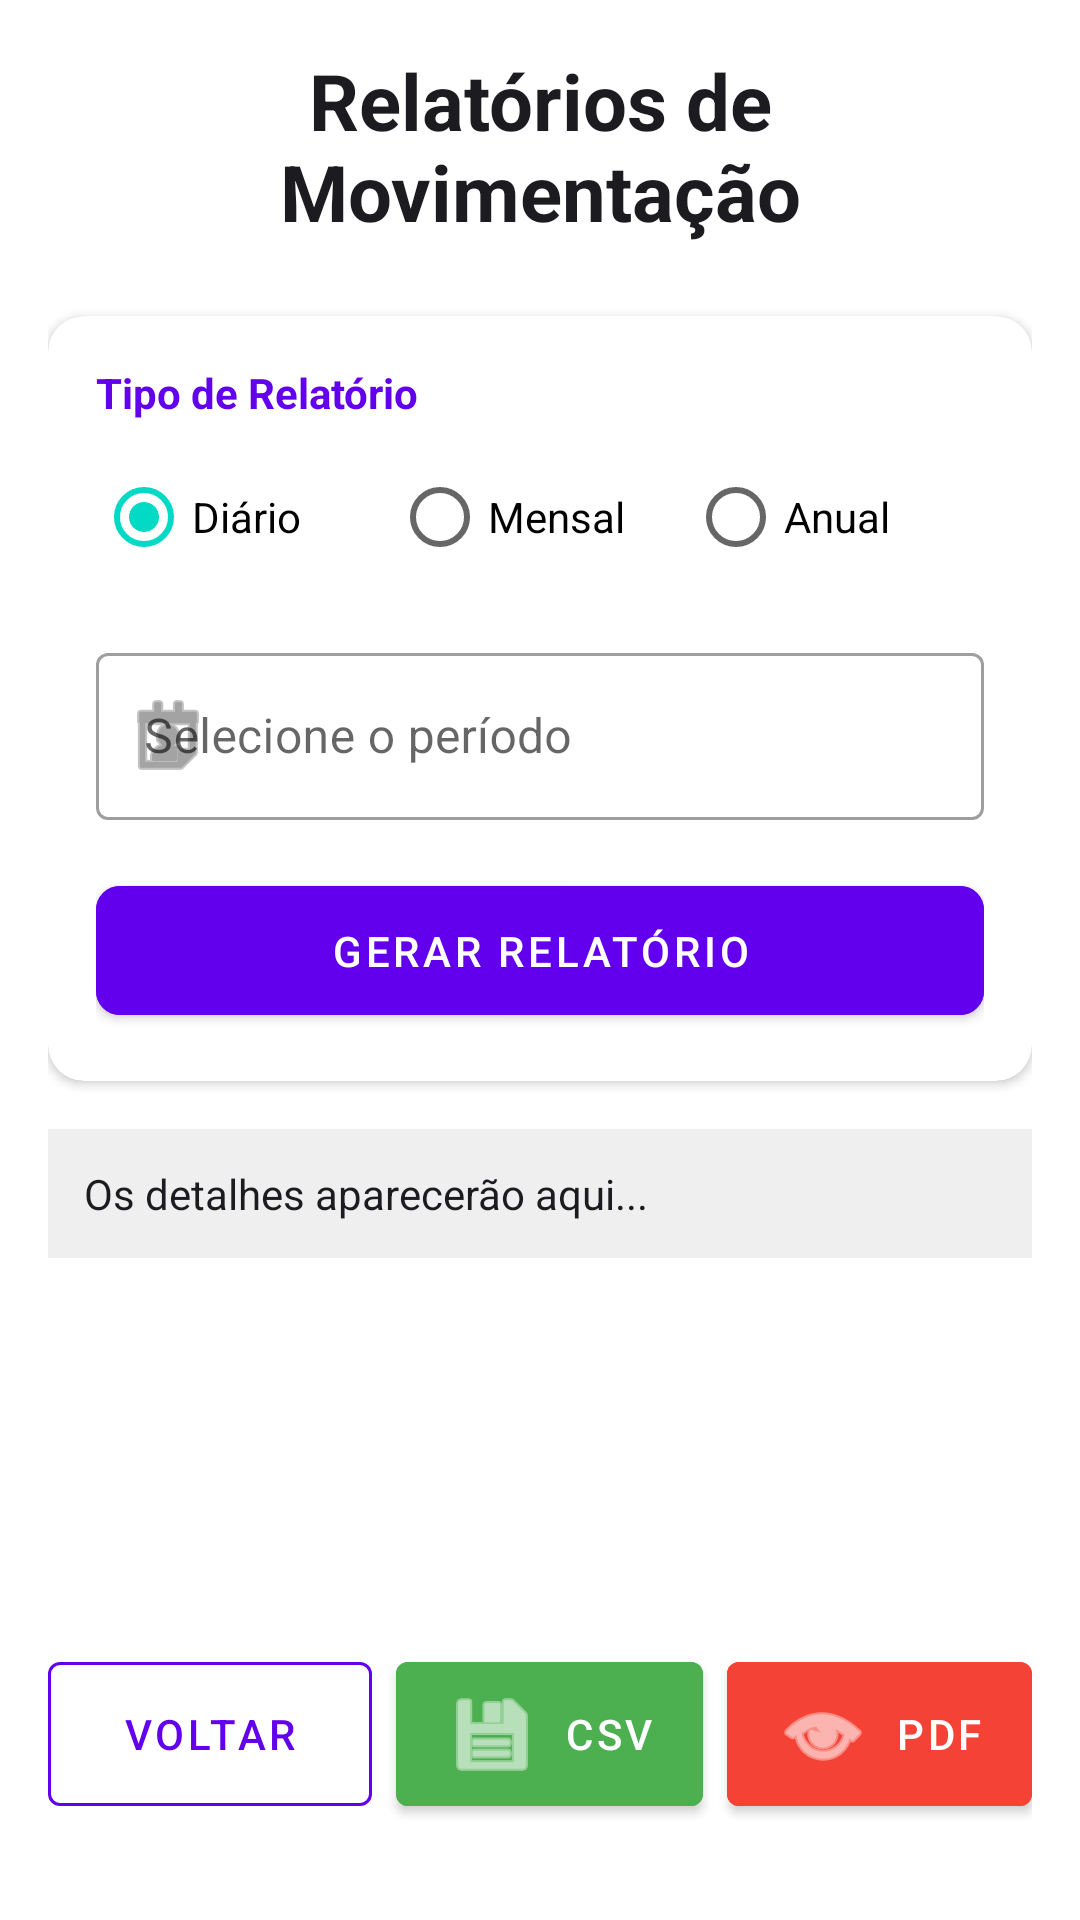

Reconstruct the res/layout file that produces this screen, plus the resources it refers to.
<!-- AndroidManifest.xml: application theme Theme.EstacionamentoODSP -->
<!-- res/layout/activity_relatorio.xml -->
<?xml version="1.0" encoding="utf-8"?>
<ScrollView xmlns:android="http://schemas.android.com/apk/res/android"
    xmlns:app="http://schemas.android.com/apk/res-auto"
    xmlns:tools="http://schemas.android.com/tools"
    android:layout_width="match_parent"
    android:layout_height="match_parent"
    android:fillViewport="true"
    tools:context=".RelatorioActivity">

    <androidx.constraintlayout.widget.ConstraintLayout
        android:layout_width="match_parent"
        android:layout_height="wrap_content"
        android:padding="16dp">

        <TextView
            android:id="@+id/textViewRelatorioTitle"
            android:layout_width="0dp"
            android:layout_height="wrap_content"
            android:gravity="center"
            android:text="Relatórios de Movimentação"
            android:textColor="@color/ondadura_black"
            android:textSize="26sp"
            android:textStyle="bold"
            app:layout_constraintEnd_toEndOf="parent"
            app:layout_constraintStart_toStartOf="parent"
            app:layout_constraintTop_toTopOf="parent" />

        <com.google.android.material.card.MaterialCardView
            android:id="@+id/cardFiltros"
            android:layout_width="0dp"
            android:layout_height="wrap_content"
            android:layout_marginTop="24dp"
            app:cardCornerRadius="12dp"
            app:cardElevation="2dp"
            app:layout_constraintEnd_toEndOf="parent"
            app:layout_constraintStart_toStartOf="parent"
            app:layout_constraintTop_toBottomOf="@id/textViewRelatorioTitle">

            <LinearLayout
                android:layout_width="match_parent"
                android:layout_height="wrap_content"
                android:orientation="vertical"
                android:padding="16dp">

                <TextView
                    android:layout_width="wrap_content"
                    android:layout_height="wrap_content"
                    android:text="Tipo de Relatório"
                    android:textColor="@color/ondadura_purple"
                    android:textStyle="bold" />

                <RadioGroup
                    android:id="@+id/radioGroupTipoRelatorio"
                    android:layout_width="match_parent"
                    android:layout_height="wrap_content"
                    android:layout_marginTop="8dp"
                    android:gravity="center"
                    android:orientation="horizontal">

                    <RadioButton
                        android:id="@+id/radioButtonDiario"
                        android:layout_width="0dp"
                        android:layout_height="wrap_content"
                        android:layout_weight="1"
                        android:checked="true"
                        android:text="Diário" />

                    <RadioButton
                        android:id="@+id/radioButtonMensal"
                        android:layout_width="0dp"
                        android:layout_height="wrap_content"
                        android:layout_weight="1"
                        android:text="Mensal" />

                    <RadioButton
                        android:id="@+id/radioButtonAnual"
                        android:layout_width="0dp"
                        android:layout_height="wrap_content"
                        android:layout_weight="1"
                        android:text="Anual" />
                </RadioGroup>

                <com.google.android.material.textfield.TextInputLayout
                    android:id="@+id/textInputLayoutPeriodo"
                    style="@style/Widget.MaterialComponents.TextInputLayout.OutlinedBox"
                    android:layout_width="match_parent"
                    android:layout_height="wrap_content"
                    android:layout_marginTop="16dp"
                    android:hint="Selecione o período"
                    app:startIconDrawable="@android:drawable/ic_menu_my_calendar">

                    <com.google.android.material.textfield.TextInputEditText
                        android:id="@+id/editTextPeriodo"
                        android:layout_width="match_parent"
                        android:layout_height="wrap_content"
                        android:clickable="true"
                        android:focusable="false"
                        android:inputType="none" />
                </com.google.android.material.textfield.TextInputLayout>

                <com.google.android.material.button.MaterialButton
                    android:id="@+id/buttonGerarRelatorio"
                    android:layout_width="match_parent"
                    android:layout_height="55dp"
                    android:layout_marginTop="16dp"
                    android:backgroundTint="@color/ondadura_purple"
                    android:text="GERAR RELATÓRIO"
                    android:textColor="@color/ondadura_white"
                    app:cornerRadius="8dp" />
            </LinearLayout>
        </com.google.android.material.card.MaterialCardView>

        <com.google.android.material.card.MaterialCardView
            android:id="@+id/cardResumo"
            android:layout_width="0dp"
            android:layout_height="wrap_content"
            android:layout_marginTop="16dp"
            android:visibility="gone"
            app:cardBackgroundColor="@color/ondadura_purple"
            app:cardCornerRadius="12dp"
            app:layout_constraintEnd_toEndOf="parent"
            app:layout_constraintStart_toStartOf="parent"
            app:layout_constraintTop_toBottomOf="@id/cardFiltros"
            tools:visibility="visible">

            <LinearLayout
                android:layout_width="match_parent"
                android:layout_height="wrap_content"
                android:gravity="center"
                android:orientation="vertical"
                android:padding="12dp">

                <TextView
                    android:layout_width="wrap_content"
                    android:layout_height="wrap_content"
                    android:text="Total de Veículos no Período"
                    android:textColor="@color/ondadura_white"
                    android:textSize="12sp" />

                <TextView
                    android:id="@+id/textViewTotalVeiculos"
                    android:layout_width="wrap_content"
                    android:layout_height="wrap_content"
                    android:text="0"
                    android:textColor="@color/ondadura_white"
                    android:textSize="24sp"
                    android:textStyle="bold" />
            </LinearLayout>
        </com.google.android.material.card.MaterialCardView>

        <TextView
            android:id="@+id/textViewResultadoRelatorio"
            android:layout_width="0dp"
            android:layout_height="wrap_content"
            android:layout_marginTop="16dp"
            android:background="#10000000"
            android:padding="12dp"
            android:text="Os detalhes aparecerão aqui..."
            android:textColor="@color/ondadura_black"
            android:textSize="14sp"
            app:layout_constraintEnd_toEndOf="parent"
            app:layout_constraintStart_toStartOf="parent"
            app:layout_constraintTop_toBottomOf="@+id/cardResumo" />

        <LinearLayout
            android:id="@+id/layoutAcoes"
            android:layout_width="0dp"
            android:layout_height="wrap_content"
            android:layout_marginTop="24dp"
            android:layout_marginBottom="16dp"
            android:orientation="horizontal"
            app:layout_constraintBottom_toBottomOf="parent"
            app:layout_constraintEnd_toEndOf="parent"
            app:layout_constraintStart_toStartOf="parent"
            app:layout_constraintTop_toBottomOf="@id/textViewResultadoRelatorio"
            app:layout_constraintVertical_bias="1.0">

            <com.google.android.material.button.MaterialButton
                android:id="@+id/buttonVoltarRelatorio"
                style="@style/Widget.MaterialComponents.Button.OutlinedButton"
                android:layout_width="0dp"
                android:layout_height="60dp"
                android:layout_marginEnd="8dp"
                android:layout_weight="1"
                android:text="VOLTAR"
                android:textColor="@color/ondadura_purple"
                app:strokeColor="@color/ondadura_purple" />

            <com.google.android.material.button.MaterialButton
                android:id="@+id/buttonExportarCsv"
                android:layout_width="wrap_content"
                android:layout_height="60dp"
                android:layout_marginEnd="8dp"
                android:backgroundTint="#4CAF50"
                android:text="CSV"
                app:icon="@android:drawable/ic_menu_save" />

            <com.google.android.material.button.MaterialButton
                android:id="@+id/buttonExportarPdf"
                android:layout_width="wrap_content"
                android:layout_height="60dp"
                android:backgroundTint="#F44336"
                android:text="PDF"
                app:icon="@android:drawable/ic_menu_view" />

        </LinearLayout>

    </androidx.constraintlayout.widget.ConstraintLayout>
</ScrollView>
<!-- resources referenced by this layout -->
<resources>
  <color name="ondadura_black">#1C1B1F</color>
  <color name="ondadura_purple">#6200EE</color>
  <color name="ondadura_white">#FFFFFF</color>
  <style name="Theme.EstacionamentoODSP" parent="Theme.MaterialComponents.DayNight.DarkActionBar">
      <item name="colorPrimary">@color/ondadura_black</item>
      <item name="colorOnPrimary">@color/ondadura_white</item>
      <item name="android:windowBackground">@color/ondadura_yellow</item>
  </style>
</resources>
